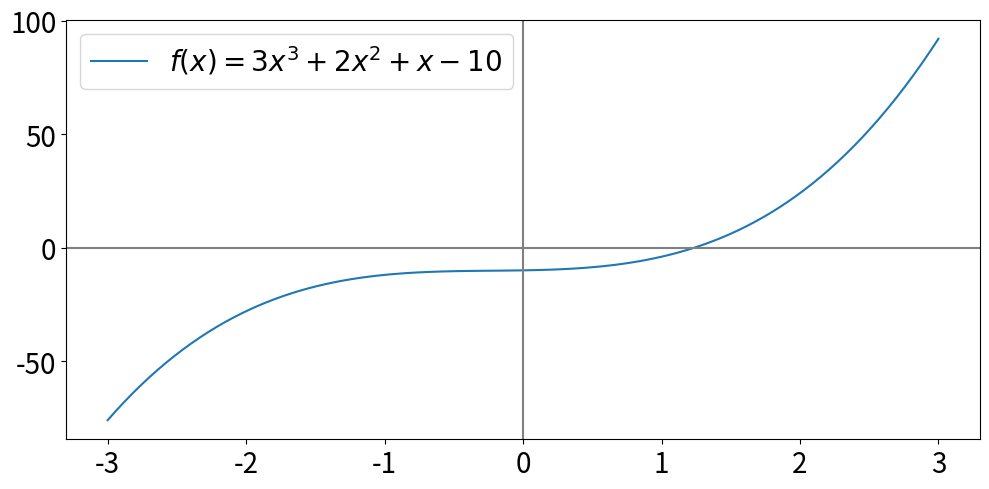

This figure's Python source:
# %%
import numpy as np
import matplotlib.pyplot as plt

x = np.linspace(-3, 3, 100)
y = 3 * (x**3) + 2 * (x**2) + x - 10


fig, ax = plt.subplots(figsize=(10, 5))

ax.plot(x, y, label="$f(x) = 3x^3 + 2x^2 + x - 10$")
ax.legend(fontsize=20)

ax.axhline(y=0, color='gray')
ax.axvline(x=0, color='gray')
ax.tick_params(labelsize=20)
fig.tight_layout()
plt.show()
# %%
